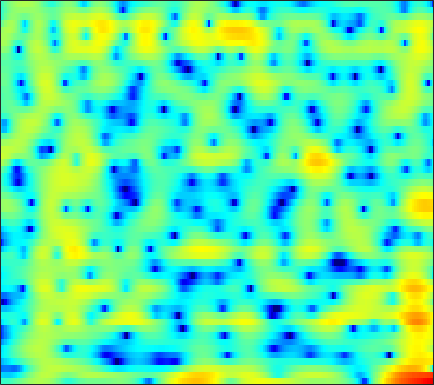

The data file committed next to this chart (first rows):
-3.9188, -3.9757, -3.895, -3.7111, -3.4951, -3.0632, -2.5244, -2.0706, -1.4524, -0.79582, -0.17066, 0.27566, 0.83842, 1.3308, 1.6328, 1.9737, 2.2323, 2.3621, 2.4396, 2.4098, 2.2692, 2.0858, 1.7183, 1.2128
-9.159, -9.307, -9.463, -9.527, -9.442, -9.102, -8.419, -7.699, -6.527, -5.224, -3.888, -2.918, -1.701, -0.5853, 0.16, 1.029, 1.76, 2.211, 2.682, 3.008, 3.185, 3.223, 3.147, 2.926
-14.72, -14.24, -13.94, -13.97, -14.22, -14.72, -14.94, -14.55, -13.07, -10.89, -8.579, -6.955, -5.006, -3.317, -2.21, -0.9331, 0.1437, 0.8277, 1.592, 2.197, 2.665, 2.933, 3.188, 3.339
-11.11, -10.29, -9.282, -8.352, -7.702, -6.867, -6.047, -5.424, -4.594, -3.743, -2.878, -2.227, -1.384, -0.5744, -0.01082, 0.6718, 1.265, 1.645, 2.054, 2.36, 2.558, 2.639, 2.66, 2.592
-8.046, -7.282, -6.295, -5.33, -4.63, -3.727, -2.866, -2.239, -1.442, -0.6948, 0.003642, 0.4919, 1.084, 1.606, 1.945, 2.312, 2.586, 2.719, 2.796, 2.748, 2.562, 2.328, 1.882, 1.276
-8.437, -7.611, -6.5, -5.393, -4.577, -3.523, -2.523, -1.809, -0.9108, -0.1004, 0.6413, 1.145, 1.74, 2.241, 2.551, 2.87, 3.075, 3.147, 3.127, 2.962, 2.638, 2.28, 1.628, 0.7467
-13.02, -11.65, -9.893, -8.253, -7.096, -5.666, -4.361, -3.464, -2.359, -1.366, -0.4757, 0.1211, 0.8315, 1.434, 1.818, 2.239, 2.545, 2.703, 2.806, 2.787, 2.645, 2.458, 2.099, 1.622
-17.89, -15.68, -13.1, -10.91, -9.466, -7.759, -6.276, -5.276, -4.08, -3.017, -2.038, -1.363, -0.54, 0.2008, 0.7037, 1.29, 1.774, 2.061, 2.342, 2.507, 2.556, 2.524, 2.41, 2.221
-17.61, -15.17, -12.49, -10.34, -9.016, -7.603, -6.504, -5.842, -5.101, -4.436, -3.721, -3.111, -2.144, -1.073, -0.2608, 0.756, 1.618, 2.143, 2.658, 2.944, 3.014, 2.93, 2.664, 2.287
-8.63, -7.58, -6.345, -5.371, -4.824, -4.439, -4.486, -4.855, -6.021, -8.211, -11.4, -12.55, -8.63, -4.159, -1.613, 0.9293, 2.744, 3.719, 4.574, 4.961, 4.868, 4.471, 3.444, 1.71
-5.807, -5.751, -5.579, -5.376, -5.227, -5.123, -5.175, -5.348, -5.768, -6.305, -6.649, -6.409, -5.215, -3.321, -1.814, 0.002195, 1.496, 2.387, 3.236, 3.696, 3.795, 3.621, 3.061, 2.158
-10.4, -10.59, -10.46, -9.964, -9.447, -8.711, -7.978, -7.43, -6.728, -6.014, -5.234, -4.581, -3.647, -2.604, -1.799, -0.7457, 0.2205, 0.8624, 1.58, 2.123, 2.487, 2.649, 2.752, 2.757
-22.54, -25.06, -20.92, -16.77, -14.53, -12.32, -10.68, -9.696, -8.528, -7.44, -6.357, -5.49, -4.313, -3.108, -2.228, -1.109, -0.08697, 0.5898, 1.358, 1.977, 2.447, 2.705, 2.936, 3.064
-14.43, -14.8, -14.27, -13.15, -12.32, -11.44, -10.91, -10.71, -10.62, -10.35, -9.438, -8.248, -6.189, -4.082, -2.621, -0.9099, 0.5104, 1.39, 2.317, 2.979, 3.389, 3.548, 3.569, 3.41
-7.53, -7.373, -7.14, -7.002, -7.021, -7.302, -8.091, -9.194, -11.78, -17, -20.08, -13.27, -7.378, -3.561, -1.432, 0.7715, 2.414, 3.353, 4.272, 4.823, 5.009, 4.923, 4.481, 3.611
-7.038, -6.366, -5.693, -5.23, -4.995, -4.84, -4.836, -4.908, -4.976, -4.831, -4.272, -3.541, -2.244, -0.8166, 0.2354, 1.512, 2.579, 3.217, 3.831, 4.172, 4.232, 4.067, 3.547, 2.657
-7.688, -6.885, -6.026, -5.344, -4.923, -4.456, -4.036, -3.734, -3.318, -2.854, -2.295, -1.813, -1.112, -0.3647, 0.2054, 0.9205, 1.556, 1.959, 2.369, 2.622, 2.714, 2.667, 2.467, 2.129
-6.649, -6.137, -5.517, -4.968, -4.615, -4.213, -3.845, -3.576, -3.208, -2.803, -2.328, -1.928, -1.329, -0.6904, -0.1925, 0.4346, 0.9955, 1.355, 1.74, 2.001, 2.126, 2.143, 2.086, 1.964
-5.066, -4.802, -4.459, -4.18, -4.021, -3.885, -3.861, -3.88, -3.909, -3.831, -3.56, -3.169, -2.412, -1.459, -0.7173, 0.2454, 1.085, 1.593, 2.088, 2.366, 2.421, 2.328, 2.046, 1.662
-4.328, -4.022, -3.631, -3.355, -3.268, -3.386, -3.861, -4.529, -5.893, -7.811, -9.456, -9.061, -6.335, -3.284, -1.389, 0.6444, 2.168, 3.013, 3.761, 4.081, 3.973, 3.583, 2.579, 0.9072
-10.85, -9.44, -7.684, -6.328, -5.639, -5.222, -5.353, -5.859, -7.122, -9.039, -10.79, -10.45, -7.609, -4.433, -2.442, -0.2614, 1.398, 2.359, 3.282, 3.799, 3.906, 3.687, 2.963, 1.694
-19.44, -15.83, -12.52, -10.25, -9.033, -7.956, -7.37, -7.16, -7.1, -7.103, -6.952, -6.664, -5.96, -4.951, -4.061, -2.765, -1.487, -0.5944, 0.4627, 1.333, 1.972, 2.301, 2.565, 2.685
-13.8, -12.52, -10.92, -9.528, -8.714, -7.91, -7.426, -7.276, -7.317, -7.586, -8.025, -8.351, -8.632, -8.411, -7.753, -6.354, -4.626, -3.307, -1.676, -0.2584, 0.9161, 1.654, 2.463, 3.103
-10.15, -9.04, -7.791, -6.85, -6.348, -5.946, -5.867, -6.035, -6.591, -7.621, -9.305, -11.22, -15.48, -25.06, -21.21, -12.52, -7.815, -5.332, -2.783, -0.8366, 0.7004, 1.637, 2.638, 3.407
-5.489, -4.86, -4.129, -3.618, -3.364, -3.248, -3.384, -3.652, -4.242, -5.086, -6.183, -7.105, -8.241, -8.722, -8.304, -6.862, -4.924, -3.451, -1.639, -0.07567, 1.222, 2.018, 2.848, 3.435
-1.708, -1.321, -0.9365, -0.7183, -0.6568, -0.7347, -0.9897, -1.294, -1.831, -2.472, -3.154, -3.625, -4.088, -4.226, -4.05, -3.461, -2.499, -1.629, -0.4055, 0.7693, 1.783, 2.389, 2.971, 3.25
0.7576, 1.062, 1.29, 1.35, 1.264, 1.005, 0.5667, 0.1148, -0.6518, -1.627, -2.786, -3.776, -5.152, -6.307, -6.62, -5.839, -4.103, -2.619, -0.7431, 0.8434, 2.079, 2.761, 3.324, 3.464
1.057, 1.222, 1.276, 1.148, 0.9395, 0.5157, -0.07467, -0.629, -1.546, -2.727, -4.299, -5.869, -8.907, -14.17, -21.4, -14.66, -7.968, -4.848, -1.888, 0.2424, 1.77, 2.602, 3.319, 3.619
-0.6518, -0.7551, -1.033, -1.485, -1.89, -2.527, -3.203, -3.721, -4.394, -5.033, -5.673, -6.13, -6.676, -6.944, -6.777, -5.882, -4.398, -3.116, -1.438, 0.0571, 1.296, 2.046, 2.799, 3.281
-2.577, -3.035, -3.848, -4.871, -5.758, -7.013, -8.202, -8.908, -9.4, -9.282, -8.706, -8.089, -7.148, -6.135, -5.325, -4.161, -2.954, -2.04, -0.8461, 0.2596, 1.249, 1.891, 2.608, 3.166
-3.785, -4.59, -5.995, -7.802, -9.513, -12.34, -16.18, -19.89, -22.57, -18.19, -14, -11.64, -9.111, -7.036, -5.701, -4.122, -2.731, -1.785, -0.6406, 0.3834, 1.287, 1.886, 2.587, 3.172
-3.562, -4.519, -6.139, -8.235, -10.1, -12.94, -15.94, -17.8, -18.56, -16.73, -13.85, -11.65, -9.066, -6.844, -5.421, -3.82, -2.455, -1.565, -0.5178, 0.4012, 1.218, 1.776, 2.449, 3.038
-1.282, -2.14, -3.705, -5.827, -7.847, -11.33, -15.99, -19.89, -19.43, -14.82, -11.12, -8.979, -6.662, -4.885, -3.792, -2.653, -1.725, -1.15, -0.4664, 0.17, 0.7944, 1.276, 1.915, 2.554
2.423, 1.907, 0.8258, -0.6676, -2.07, -4.31, -6.718, -8.091, -8.216, -6.661, -4.871, -3.725, -2.586, -1.89, -1.629, -1.538, -1.698, -1.889, -2.089, -2.058, -1.732, -1.299, -0.5284, 0.4093
4.072, 3.946, 3.601, 3.05, 2.554, 1.841, 1.186, 0.8045, 0.485, 0.3495, 0.2927, 0.1943, -0.1336, -0.7968, -1.613, -3.187, -5.505, -7.725, -10.91, -12.3, -11.25, -10.25, -9.015, -7.424
3.213, 3.361, 3.454, 3.436, 3.357, 3.211, 3.021, 2.858, 2.61, 2.286, 1.846, 1.387, 0.5435, -0.6676, -1.881, -4.105, -7.157, -10.17, -14.92, -17.17, -16.39, -16.87, -21.22, -26.73
1.252, 1.494, 1.772, 2.057, 2.266, 2.523, 2.724, 2.82, 2.852, 2.752, 2.477, 2.143, 1.502, 0.5994, -0.2436, -1.571, -3.103, -4.301, -5.822, -7.077, -8.023, -8.502, -8.765, -8.273
-2.284, -2.198, -1.819, -1.136, -0.4869, 0.4093, 1.235, 1.757, 2.285, 2.613, 2.733, 2.691, 2.457, 2.047, 1.621, 0.934, 0.1387, -0.5001, -1.354, -2.161, -2.854, -3.262, -3.604, -3.687
-9.028, -10.57, -10.1, -7.134, -4.869, -2.398, -0.531, 0.5519, 1.651, 2.419, 2.921, 3.141, 3.256, 3.192, 3.036, 2.693, 2.228, 1.802, 1.146, 0.3898, -0.4424, -1.118, -2.06, -2.995
-10.15, -12.1, -11.73, -8.123, -5.562, -2.929, -0.9661, 0.1684, 1.337, 2.2, 2.809, 3.135, 3.427, 3.563, 3.567, 3.461, 3.214, 2.926, 2.386, 1.632, 0.6065, -0.3822, -2.12, -4.547
-4.506, -4.424, -3.98, -3.217, -2.502, -1.521, -0.6178, -0.03701, 0.5955, 1.09, 1.48, 1.733, 2.037, 2.312, 2.492, 2.684, 2.758, 2.723, 2.508, 2.074, 1.367, 0.6215, -0.6821, -2.395
-2.716, -2.423, -2.033, -1.692, -1.481, -1.258, -1.159, -1.171, -1.296, -1.507, -1.674, -1.696, -1.481, -0.9427, -0.3771, 0.4275, 1.174, 1.627, 2.048, 2.233, 2.185, 1.999, 1.591, 1.06
-2.49, -2.085, -1.746, -1.595, -1.631, -1.896, -2.438, -3.052, -4.19, -5.769, -7.814, -9.38, -9.942, -7.748, -5.519, -2.911, -0.8517, 0.3437, 1.551, 2.364, 2.85, 3.041, 3.089, 2.974
-2.906, -2.355, -1.972, -1.942, -2.138, -2.712, -3.604, -4.497, -6.022, -8.022, -10.76, -13.32, -14.7, -10.66, -7.361, -3.921, -1.337, 0.1533, 1.666, 2.73, 3.406, 3.694, 3.822, 3.694
-2.649, -2.121, -1.822, -2.006, -2.432, -3.341, -4.611, -5.729, -7.237, -8.326, -8.59, -8.158, -6.905, -5.096, -3.584, -1.55, 0.284, 1.455, 2.705, 3.6, 4.143, 4.317, 4.255, 3.843
-1.418, -1.204, -1.251, -1.722, -2.393, -3.77, -5.899, -8.203, -12.94, -21.11, -15.58, -10.69, -6.507, -3.575, -1.833, 0.125, 1.692, 2.654, 3.651, 4.319, 4.655, 4.682, 4.397, 3.724
-1.135, -1.122, -1.336, -1.8, -2.341, -3.38, -4.748, -5.947, -7.56, -8.45, -7.709, -6.315, -4.17, -2.186, -0.8711, 0.6373, 1.854, 2.586, 3.33, 3.802, 3.994, 3.955, 3.642, 3.03
-1.8, -1.769, -1.86, -2.115, -2.396, -2.844, -3.312, -3.623, -3.872, -3.819, -3.404, -2.879, -1.98, -0.9677, -0.1987, 0.7342, 1.546, 2.039, 2.531, 2.825, 2.92, 2.863, 2.63, 2.216
-2.366, -2.195, -2.136, -2.304, -2.52, -2.858, -3.18, -3.354, -3.373, -3.114, -2.593, -2.064, -1.25, -0.3999, 0.2212, 0.9529, 1.559, 1.9, 2.202, 2.326, 2.288, 2.167, 1.911, 1.573
-1.768, -1.503, -1.529, -1.92, -2.444, -3.416, -4.527, -5.244, -5.629, -5.06, -3.764, -2.62, -1.17, 0.08384, 0.8627, 1.679, 2.238, 2.488, 2.605, 2.482, 2.143, 1.773, 1.179, 0.5921
0.5833, 0.6918, 0.3935, -0.3948, -1.397, -3.466, -6.849, -11.15, -25.76, -12.18, -5.976, -3.258, -0.7187, 1.045, 1.986, 2.889, 3.387, 3.529, 3.399, 2.903, 2.01, 1.066, -0.5713, -2.56
2.063, 2.015, 1.714, 1.035, 0.2783, -1.018, -2.588, -3.718, -4.524, -4.053, -2.676, -1.473, -0.001209, 1.219, 1.956, 2.664, 3.03, 3.062, 2.753, 2.007, 0.7901, -0.4993, -2.85, -6.32
1.879, 1.958, 1.929, 1.677, 1.349, 0.7339, -0.008957, -0.569, -1.237, -1.655, -1.722, -1.503, -0.8982, -0.05557, 0.6257, 1.337, 1.775, 1.843, 1.568, 0.8513, -0.294, -1.387, -3.033, -4.537
1.071, 1.68, 2.235, 2.514, 2.494, 2.123, 1.371, 0.5148, -1.05, -3.136, -5.435, -6.363, -5.019, -2.45, -0.7876, 0.8343, 1.779, 2.079, 1.967, 1.27, -0.07392, -1.526, -4.188, -7.877
-2.113, -0.5459, 0.9224, 1.805, 2.116, 2.106, 1.571, 0.7765, -0.9069, -3.567, -7.35, -9.51, -6.873, -3.065, -1.034, 0.8133, 1.847, 2.211, 2.198, 1.651, 0.589, -0.5865, -2.698, -5.245
-4.715, -3.115, -1.462, -0.3256, 0.2424, 0.6642, 0.7182, 0.5614, 0.1222, -0.435, -0.901, -1.034, -0.8002, -0.2307, 0.2492, 0.8074, 1.152, 1.238, 1.112, 0.7378, 0.1813, -0.3195, -0.9786, -1.452
-4.554, -3.438, -2.128, -1.051, -0.3954, 0.2595, 0.7012, 0.9105, 1.063, 1.121, 1.137, 1.156, 1.191, 1.222, 1.229, 1.167, 1.002, 0.7856, 0.3836, -0.1266, -0.704, -1.114, -1.55, -1.789
-3.969, -3.03, -1.863, -0.8236, -0.1411, 0.63, 1.25, 1.612, 1.98, 2.223, 2.363, 2.402, 2.362, 2.216, 2.034, 1.673, 1.15, 0.646, -0.1876, -1.206, -2.371, -3.27, -4.326, -4.882
